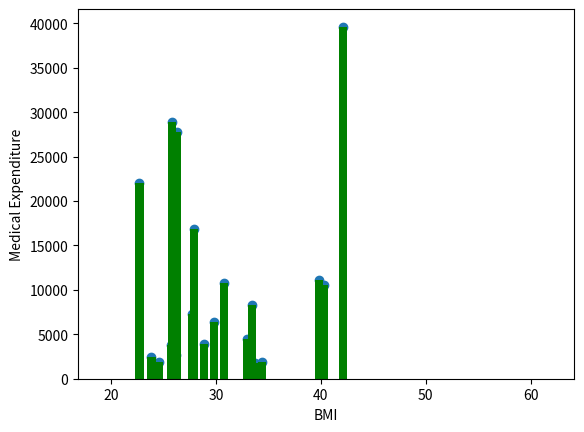

Here is the Python script that generated this plot:
import matplotlib.pyplot as plt

Age = [19, 18, 28, 33, 32, 31, 46, 37, 37, 60, 25, 62, 23, 56, 27, 19, 52, 23, 56]

Medical_Expenditure = [16884, 1725, 4449, 21984, 3866, 3756, 8240, 7281, 6406, 28923, 2721, 27808, 1826, 11090, 39611, 1837, 10797, 2395, 10602]

BMI = [27.9, 33.77, 33, 22.705, 28.88, 25.74, 33.44, 27.74, 29.83, 25.84, 26.22, 26.29, 34.4, 39.82, 42.13, 24.6, 30.78, 23.845, 40.3]

New_Age=[]

for i in range(len(Age)):
    if BMI[i] <=30:
        New_Age.append(Age[i])

  


plt.xlabel("Age")
plt.ylabel("Count")
plt.hist(New_Age, color="yellow")

plt.show()

plt.xlabel("BMI")
plt.ylabel("Medical Expenditure")
plt.scatter(BMI, Medical_Expenditure)

plt.show()
plt.xlabel("BMI")
plt.ylabel("Medical Expenditure")
plt.bar(BMI, Medical_Expenditure, color="green")

plt.show()



plt.show()
